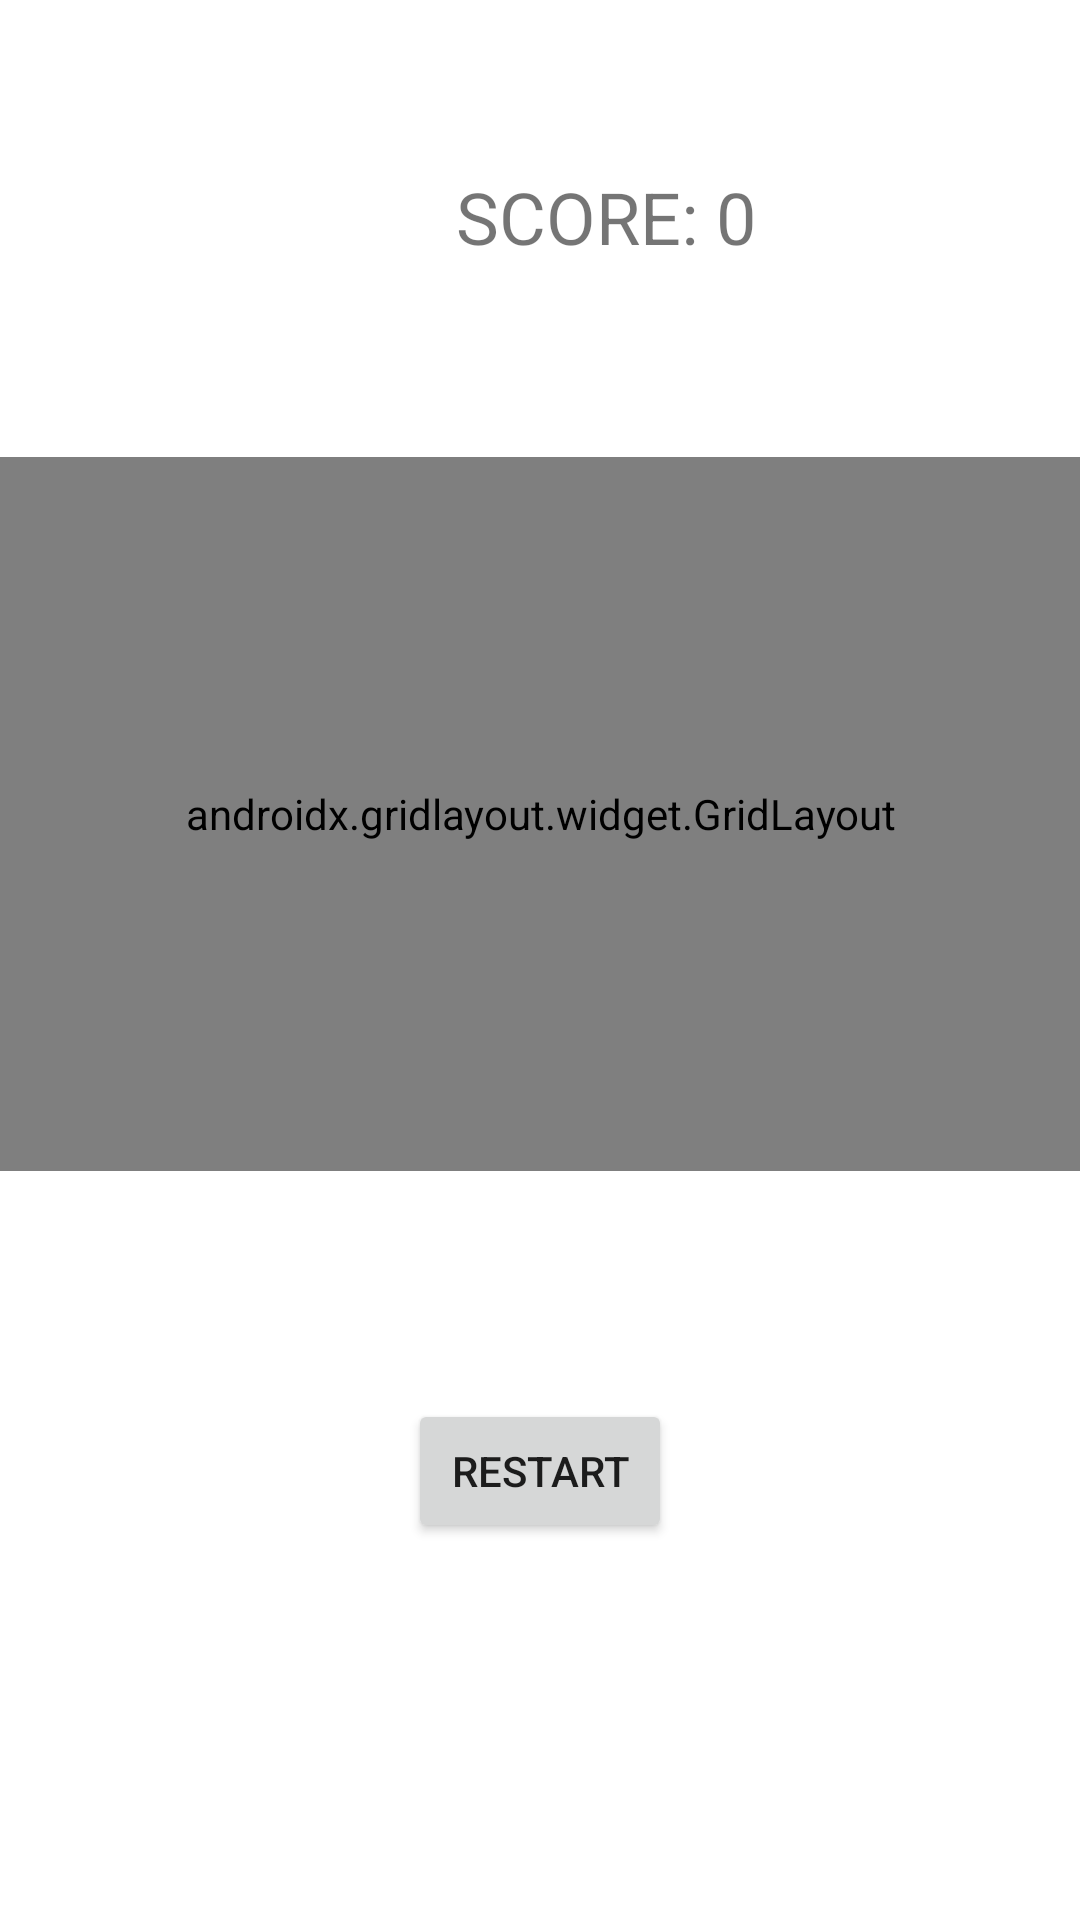

Write the Android layout XML for this screen, with the resource values it uses.
<!-- AndroidManifest.xml: application theme Theme.CatchTheKennyV3 -->
<!-- res/layout/activity_play.xml -->
<?xml version="1.0" encoding="utf-8"?>
<androidx.constraintlayout.widget.ConstraintLayout xmlns:android="http://schemas.android.com/apk/res/android"
    xmlns:app="http://schemas.android.com/apk/res-auto"
    xmlns:tools="http://schemas.android.com/tools"
    android:layout_width="match_parent"
    android:layout_height="match_parent"
    tools:context=".PlayActivity">

    <TextView
        android:id="@+id/scoreText"
        android:layout_width="wrap_content"
        android:layout_height="wrap_content"
        android:layout_marginStart="152dp"
        android:layout_marginTop="56dp"
        android:text="SCORE: 0"
        android:textSize="24sp"
        app:layout_constraintStart_toStartOf="parent"
        app:layout_constraintTop_toTopOf="parent" />

    <androidx.gridlayout.widget.GridLayout
        android:id="@+id/gridLayout2"
        android:layout_width="401dp"
        android:layout_height="238dp"
        android:layout_marginTop="64dp"
        app:layout_constraintEnd_toEndOf="parent"
        app:layout_constraintStart_toStartOf="parent"
        app:layout_constraintTop_toBottomOf="@+id/scoreText">

        <ImageView
            android:id="@+id/cartman1"
            android:layout_width="100dp"
            android:layout_height="120dp"
            android:onClick="cartmanClick"
            app:layout_column="0"
            app:layout_row="0"
            app:srcCompat="@drawable/cartman" />

        <ImageView
            android:id="@+id/cartman2"
            android:layout_width="100dp"
            android:layout_height="120dp"
            android:onClick="cartmanClick"
            app:layout_column="1"
            app:layout_row="0"
            app:srcCompat="@drawable/cartman" />

        <ImageView
            android:id="@+id/cartman3"
            android:layout_width="100dp"
            android:layout_height="120dp"
            android:onClick="cartmanClick"
            app:layout_column="2"
            app:layout_row="0"
            app:srcCompat="@drawable/cartman" />

        <ImageView
            android:id="@+id/cartman4"
            android:layout_width="100dp"
            android:layout_height="120dp"
            android:onClick="cartmanClick"
            app:layout_column="3"
            app:layout_row="0"
            app:srcCompat="@drawable/cartman" />

        <ImageView
            android:id="@+id/cartman5"
            android:layout_width="100dp"
            android:layout_height="120dp"
            android:onClick="cartmanClick"
            app:layout_column="0"
            app:layout_row="1"
            app:srcCompat="@drawable/cartman" />

        <ImageView
            android:id="@+id/cartman6"
            android:layout_width="100dp"
            android:layout_height="120dp"
            android:onClick="cartmanClick"
            app:layout_column="1"
            app:layout_row="1"
            app:srcCompat="@drawable/cartman" />

        <ImageView
            android:id="@+id/cartman7"
            android:layout_width="100dp"
            android:layout_height="120dp"
            android:onClick="cartmanClick"
            app:layout_column="2"
            app:layout_row="1"
            app:srcCompat="@drawable/cartman" />

        <ImageView
            android:id="@+id/cartman8"
            android:layout_width="100dp"
            android:layout_height="120dp"
            android:onClick="cartmanClick"
            app:layout_column="3"
            app:layout_row="1"
            app:srcCompat="@drawable/cartman" />



        <ImageView
            android:id="@+id/kenny1"
            android:layout_width="100dp"
            android:layout_height="120dp"
            android:onClick="kennyClick"
            app:layout_column="0"
            app:layout_row="0"
            app:srcCompat="@drawable/kenny" />

        <ImageView
            android:id="@+id/kenny2"
            android:layout_width="100dp"
            android:layout_height="120dp"
            android:onClick="kennyClick"
            app:layout_column="1"
            app:layout_row="0"
            app:srcCompat="@drawable/kenny" />

        <ImageView
            android:id="@+id/kenny3"
            android:layout_width="100dp"
            android:layout_height="120dp"
            android:onClick="kennyClick"
            app:layout_column="2"
            app:layout_row="0"
            app:srcCompat="@drawable/kenny" />

        <ImageView
            android:id="@+id/kenny4"
            android:layout_width="100dp"
            android:layout_height="120dp"
            android:onClick="kennyClick"
            app:layout_column="3"
            app:layout_row="0"
            app:srcCompat="@drawable/kenny" />

        <ImageView
            android:id="@+id/kenny5"
            android:layout_width="100dp"
            android:layout_height="120dp"
            android:onClick="kennyClick"
            app:layout_column="0"
            app:layout_row="1"
            app:srcCompat="@drawable/kenny" />

        <ImageView
            android:id="@+id/kenny6"
            android:layout_width="100dp"
            android:layout_height="120dp"
            android:onClick="kennyClick"
            app:layout_column="1"
            app:layout_row="1"
            app:srcCompat="@drawable/kenny" />

        <ImageView
            android:id="@+id/kenny7"
            android:layout_width="100dp"
            android:layout_height="120dp"
            android:onClick="kennyClick"
            app:layout_column="2"
            app:layout_row="1"
            app:srcCompat="@drawable/kenny" />

        <ImageView
            android:id="@+id/kenny8"
            android:layout_width="100dp"
            android:layout_height="120dp"
            android:onClick="kennyClick"
            app:layout_column="3"
            app:layout_row="1"
            app:srcCompat="@drawable/kenny" />

    </androidx.gridlayout.widget.GridLayout>

    <Button
        android:id="@+id/button2"
        android:layout_width="wrap_content"
        android:layout_height="wrap_content"
        android:layout_marginTop="76dp"
        android:onClick="restart"
        android:text="restart"
        app:layout_constraintEnd_toEndOf="parent"
        app:layout_constraintStart_toStartOf="parent"
        app:layout_constraintTop_toBottomOf="@+id/gridLayout2" />

</androidx.constraintlayout.widget.ConstraintLayout>
<!-- resources referenced by this layout -->
<resources>
  <style name="Theme.CatchTheKennyV3" parent="Theme.MaterialComponents.DayNight.DarkActionBar">
          
          <item name="colorPrimary">@color/purple_500</item>
          <item name="colorPrimaryVariant">@color/purple_700</item>
          <item name="colorOnPrimary">@color/white</item>
          
          <item name="colorSecondary">@color/teal_200</item>
          <item name="colorSecondaryVariant">@color/teal_700</item>
          <item name="colorOnSecondary">@color/black</item>
          
          <item name="android:statusBarColor" tools:targetApi="l">?attr/colorPrimaryVariant</item>
          
      </style>
  <!-- not gathered from this repository: default colours our renderer supplied (Android Studio template values) -->
  <color name="purple_500">#FF6200EE</color>
  <color name="purple_700">#FF3700B3</color>
  <color name="teal_200">#FF03DAC5</color>
  <color name="teal_700">#FF018786</color>
  <color name="black">#FF000000</color>
  <color name="white">#FFFFFFFF</color>
</resources>
